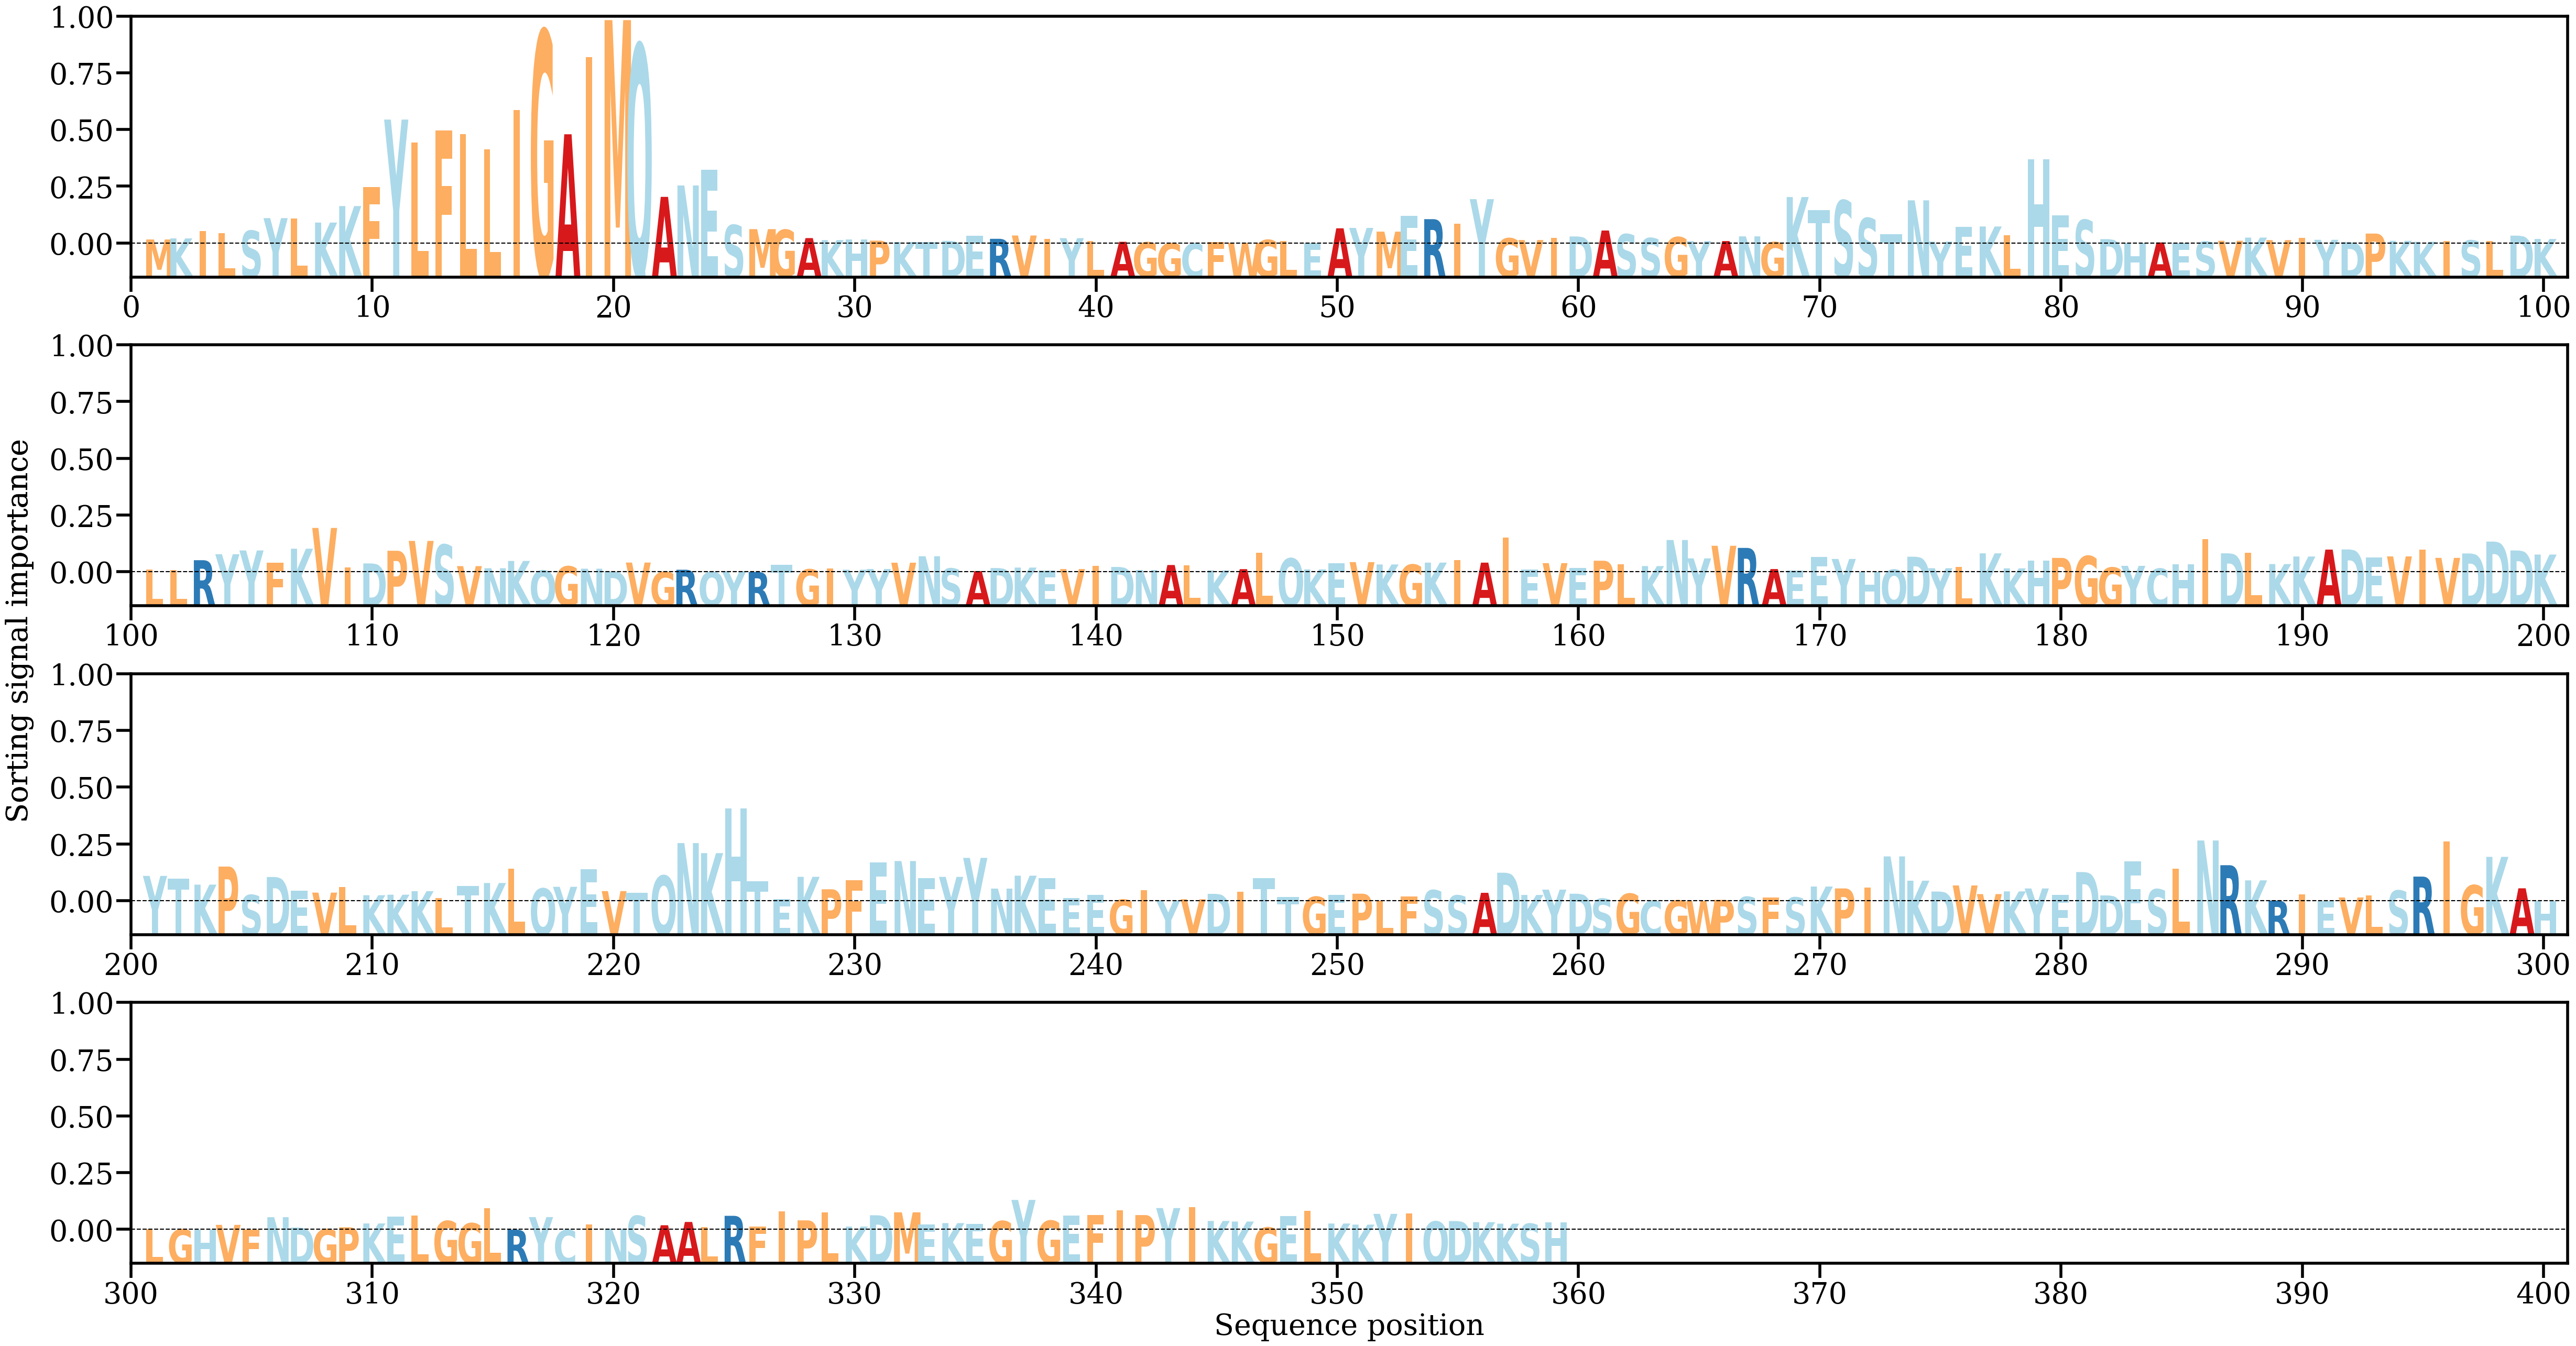

Source data for this figure (header and first rows):
AA, Alpha
M, [0.00066365]
K, [0.00083797]
I, [0.00207385]
L, [0.00170302]
S, [0.00209514]
Y, [0.00416608]
L, [0.00408721]
K, [0.0034367]
K, [0.00614419]
F, [0.00930104]
Y, [0.02034495]
L, [0.01658193]
F, [0.01857271]
L, [0.01797027]
L, [0.01542829]
I, [0.02193291]
G, [0.03488054]
A, [0.01793329]
I, [0.03063963]
M, [0.03666992]
Q, [0.03263578]
A, [0.00765714]
N, [0.00952551]
E, [0.01212897]
S, [0.00303044]
M, [0.00236231]
G, [0.00224234]
A, [0.00089122]
K, [0.00055849]
H, [0.00066357]
P, [0.00046942]
K, [0.00024774]
T, [0.0002105]
D, [0.00042762]
E, [0.00128836]
R, [0.00077389]
V, [0.00131604]
I, [0.00075465]
Y, [0.00087835]
L, [0.00040283]
A, [0.00028313]
G, [0.00019707]
G, [5.0629274e-05]
C, [1.443957e-05]
F, [0.00023661]
W, [0.00011889]
G, [0.00058681]
L, [0.00039231]
E, [5.0595485e-05]
A, [0.00249577]
Y, [0.00256026]
M, [0.00195012]
E, [0.00453118]
R, [0.00399757]
I, [0.00328275]
Y, [0.00728014]
G, [0.0008569]
V, [0.00057106]
I, [0.00093264]
D, [0.00115869]
... 299 more rows
